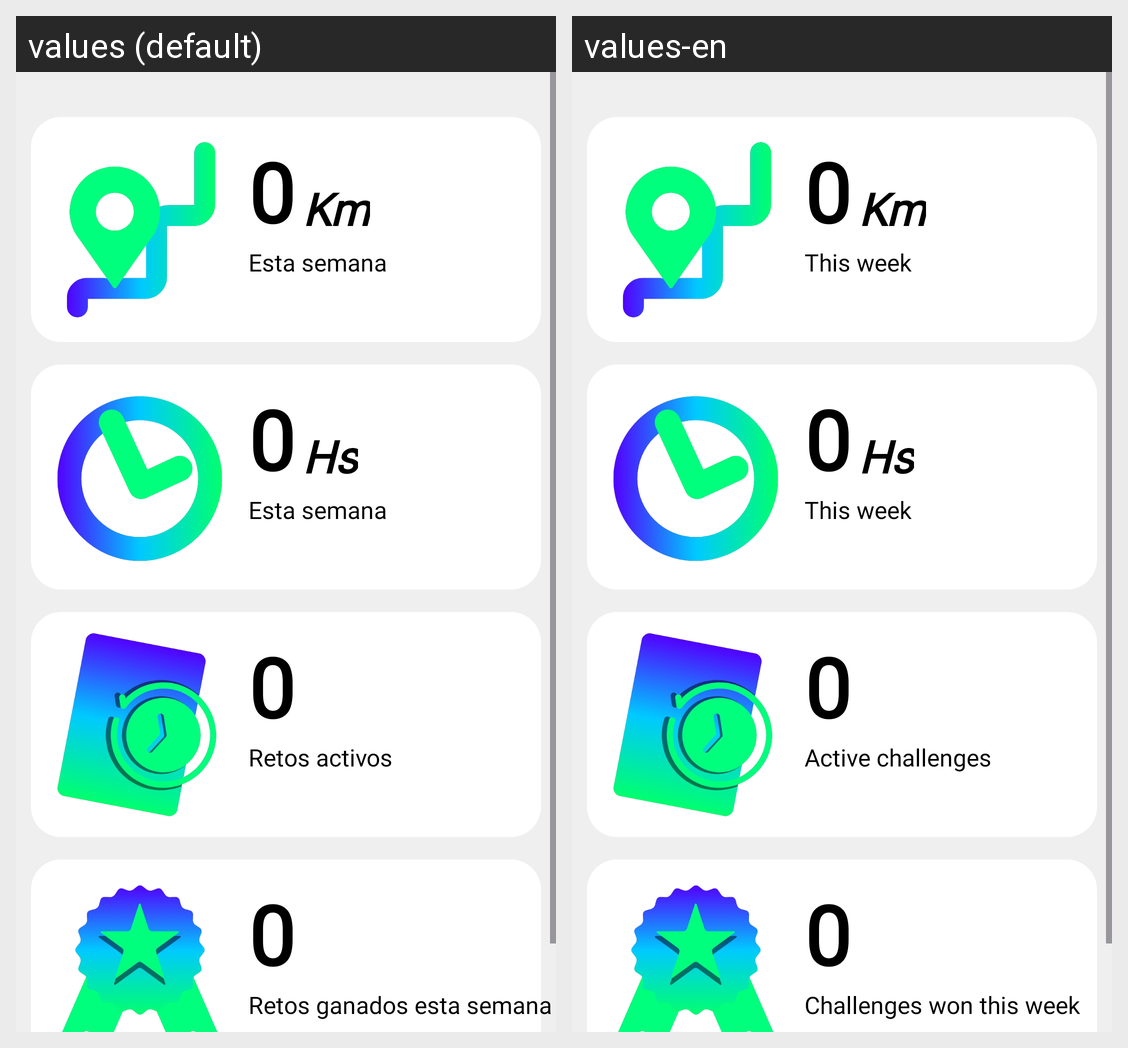

Strings drawn on this Android screen and how each of the app's shown locales translates them:
Android screen res/layout/fragment_home.xml rendered under 2 locales, left to right: values (default), values-en. Device: Nexus 5 (rendered at 1080×1920; each locale shown at half size, 540×960, under a caption strip naming it); theme Theme.Valia.
Strings drawn on this screen, with the default value and each locale's value (text and hints the layout hard-codes, and strings that could not be matched under every locale, appear in the picture but are not listed):

txv_defaultCountValue
  values: 0
  values-en: 0

txv_kmText
  values: Km
  values-en: Km

txv_thisWeek
  values: Esta semana
  values-en: This week

txv_hsText
  values: Hs
  values-en: Hs

txv_activeChallenges
  values: Retos activos
  values-en: Active challenges

txv_winChallengesWeek
  values: Retos ganados esta semana
  values-en: Challenges won this week
